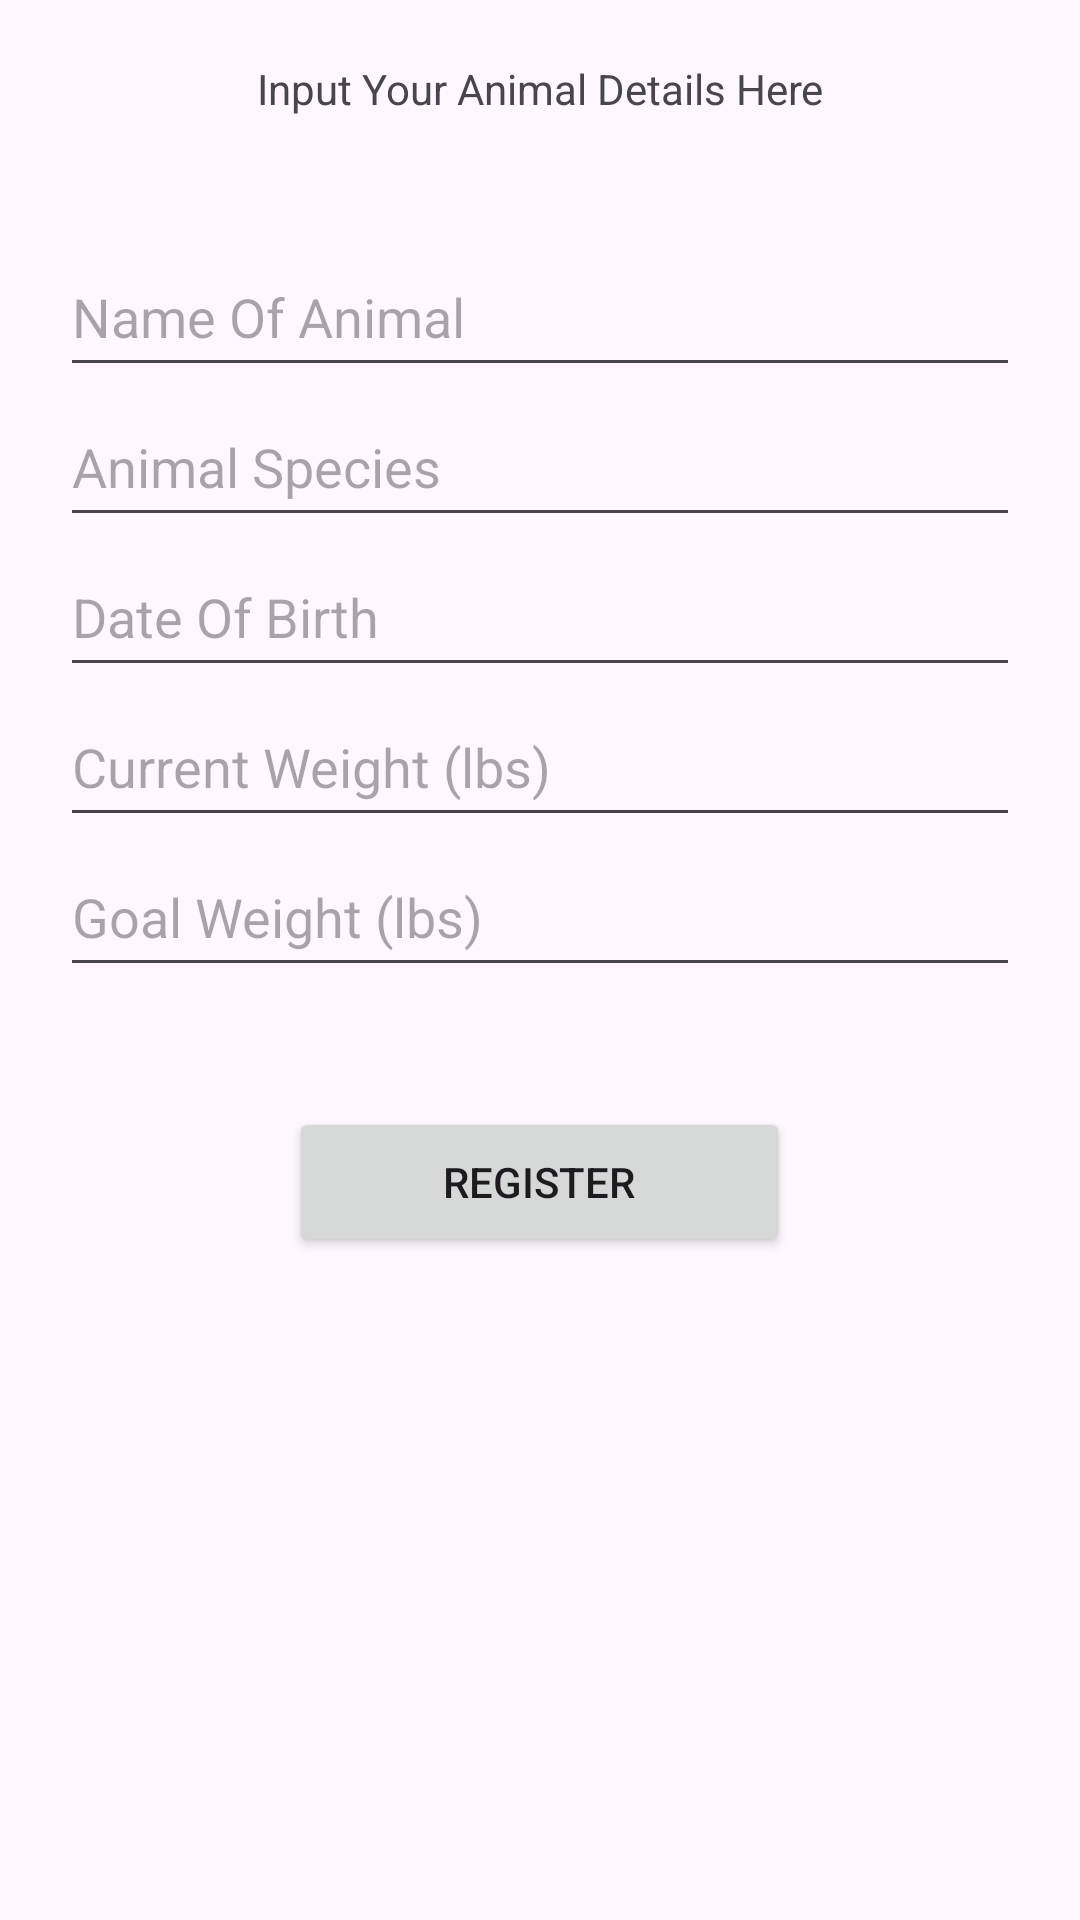

Reconstruct the res/layout file that produces this screen, plus the resources it refers to.
<!-- AndroidManifest.xml: application theme Theme.TrackerPet -->
<!-- res/layout/activity_main3.xml -->
<?xml version="1.0" encoding="utf-8"?>
<androidx.constraintlayout.widget.ConstraintLayout xmlns:android="http://schemas.android.com/apk/res/android"
    xmlns:app="http://schemas.android.com/apk/res-auto"
    xmlns:tools="http://schemas.android.com/tools"
    android:id="@+id/main"
    android:layout_width="match_parent"
    android:layout_height="match_parent"
    tools:context=".MainActivity3">

    

    <LinearLayout
        android:layout_width="match_parent"
        android:layout_height="match_parent"
        android:orientation="vertical"
        app:layout_constraintBottom_toBottomOf="parent"
        app:layout_constraintEnd_toEndOf="parent"
        app:layout_constraintStart_toStartOf="parent"
        app:layout_constraintTop_toTopOf="parent">

        <TextView
            android:id="@+id/GuideAnimalInputTV"
            android:layout_width="match_parent"
            android:layout_height="wrap_content"
            android:layout_gravity="center"
            android:gravity="center"
            android:padding="20dp"
            android:text="@string/InputYourAnimalDetailsHere" />

        <ScrollView
            android:layout_width="match_parent"
            android:layout_height="match_parent">

            <LinearLayout
                android:layout_width="match_parent"
                android:layout_height="wrap_content"
                android:orientation="vertical" >

                <LinearLayout
                    android:layout_width="match_parent"
                    android:layout_height="match_parent"
                    android:layout_gravity="center"
                    android:orientation="vertical"
                    android:padding="20dp"
                    tools:ignore="UselessParent">

                    <EditText
                        android:id="@+id/NameOfAnimalET"
                        android:layout_width="match_parent"
                        android:layout_height="50dp"
                        android:autofillHints=""
                        android:ems="15"
                        android:maxLength="15"
                        android:hint="@string/name_of_animal"
                        android:inputType="textFilter" />

                    <EditText
                        android:id="@+id/AnimalSpeciesET"
                        android:layout_width="match_parent"
                        android:layout_height="50dp"
                        android:autofillHints=""
                        android:ems="15"
                        android:maxLength="15"
                        android:hint="@string/animal_species"
                        android:inputType="textFilter" />

                    
                    
                    <EditText
                        android:id="@+id/DateOfBirthET"
                        android:layout_width="match_parent"
                        android:layout_height="50dp"
                        android:autofillHints=""
                        android:ems="15"
                        android:maxLength="15"
                        android:hint="@string/date_of_birth"
                        android:inputType="number"
                        tools:ignore="TextFields" />

                    <EditText
                        android:id="@+id/CurrentWeightET"
                        android:layout_width="match_parent"
                        android:layout_height="50dp"
                        android:autofillHints=""
                        android:ems="5"
                        android:maxLength="5"
                        android:hint="@string/current_weight_lbs"
                        android:inputType="number" />

                    <EditText
                        android:id="@+id/GoalWeightET"
                        android:layout_width="match_parent"
                        android:layout_height="50dp"
                        android:autofillHints=""
                        android:ems="5"
                        android:maxLength="5"
                        android:hint="@string/goal_weight_lbs"
                        android:inputType="number" />


                    

                    
                    <Button
                        android:id="@+id/RegisterBTN"
                        android:layout_width="167dp"
                        android:layout_height="50dp"
                        android:layout_gravity="center"
                        android:layout_margin="40dp"
                        android:text="@string/register" />
                </LinearLayout>
            </LinearLayout>
        </ScrollView>

    </LinearLayout>
</androidx.constraintlayout.widget.ConstraintLayout>
<!-- resources referenced by this layout -->
<resources>
  <string name="InputYourAnimalDetailsHere">Input Your Animal Details Here</string>
  <string name="animal_species">Animal Species</string>
  <string name="current_weight_lbs">Current Weight (lbs)</string>
  <string name="date_of_birth">Date Of Birth</string>
  <string name="goal_weight_lbs">Goal Weight (lbs)</string>
  <string name="name_of_animal">Name Of Animal</string>
  <string name="register">Register</string>
  <style name="Theme.TrackerPet" parent="Base.Theme.TrackerPet" />
  <style name="Base.Theme.TrackerPet" parent="Theme.Material3.DayNight.NoActionBar">
          
          
      </style>
</resources>
